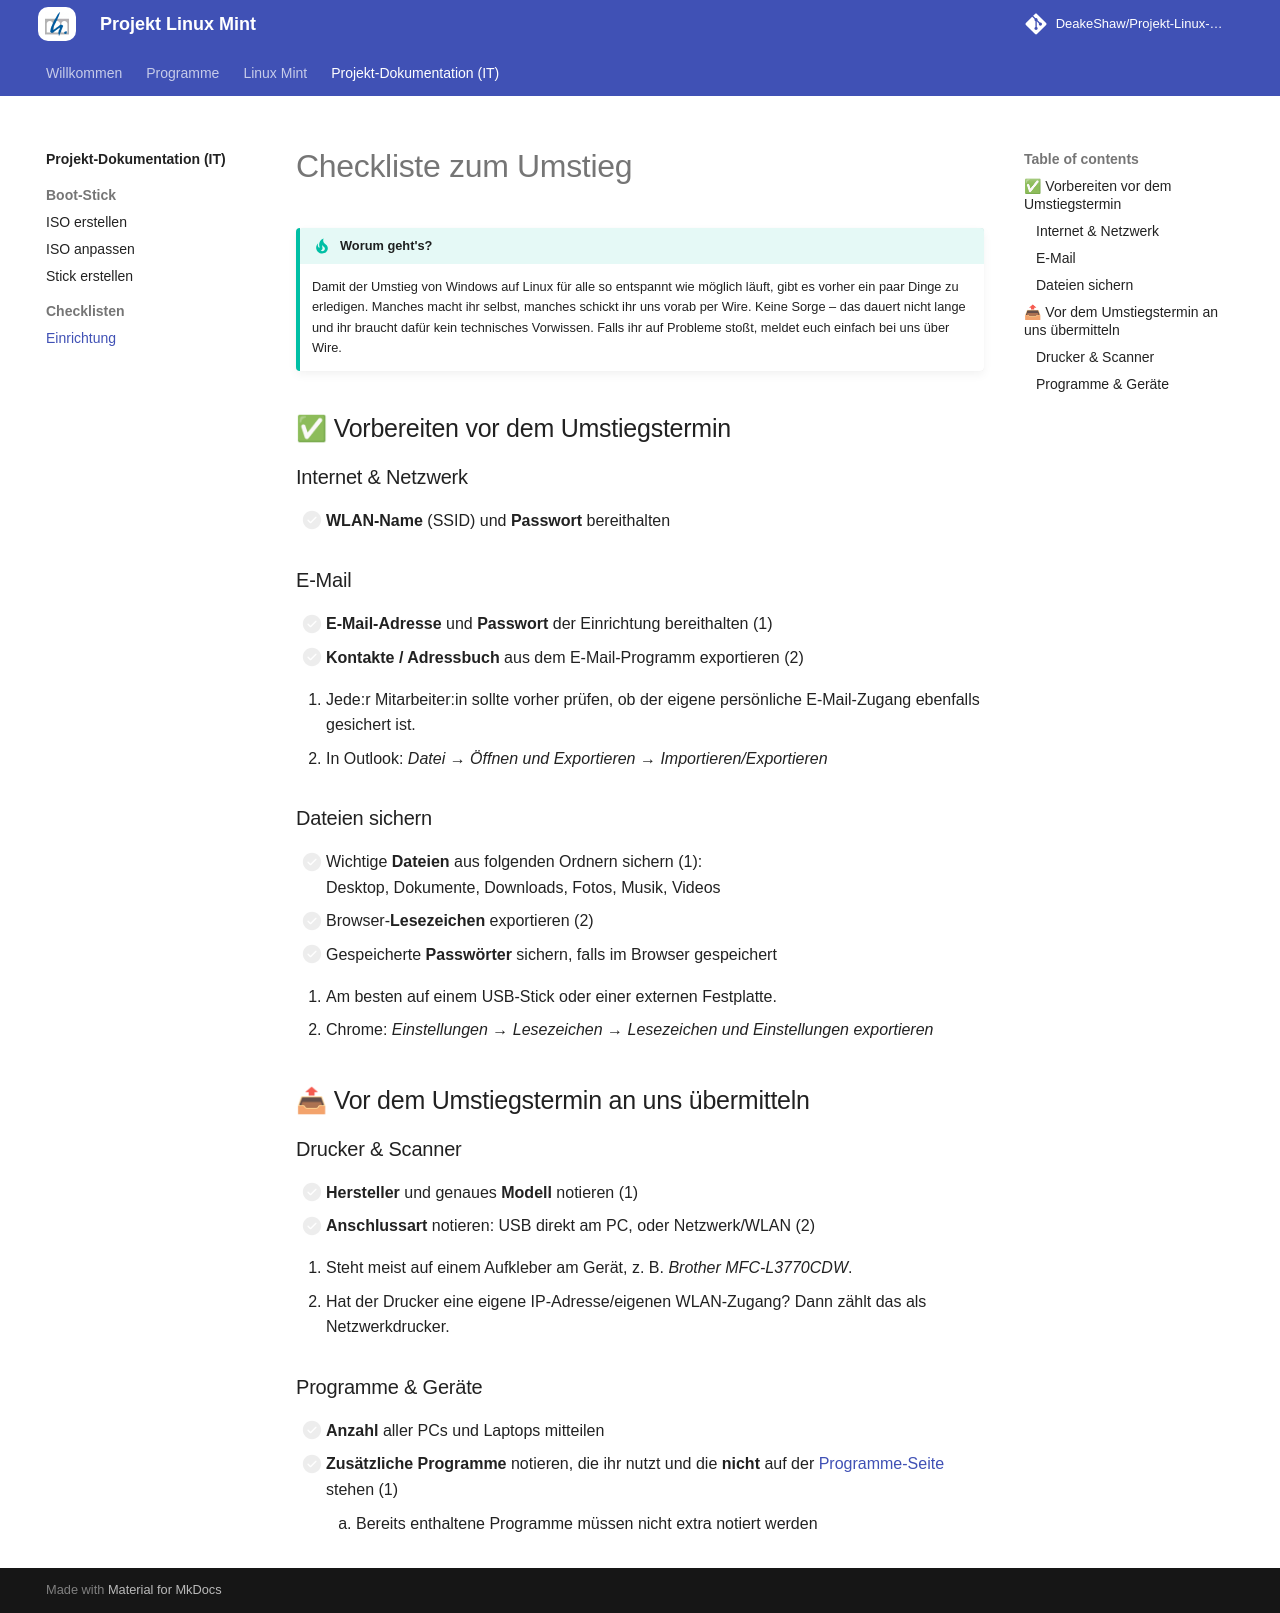

repository: DeakeShaw/Projekt-Linux-Mint · page: project/checklists/einrichtung/index.html · generator: mkdocs

# Checkliste zum Umstieg

!!! tip "Worum geht's?"
    Damit der Umstieg von Windows auf Linux für alle so entspannt wie möglich
    läuft, gibt es vorher ein paar Dinge zu erledigen. Manches macht ihr selbst,
    manches schickt ihr uns vorab per Wire. Keine Sorge – das dauert nicht lange
    und ihr braucht dafür kein technisches Vorwissen. Falls ihr auf Probleme
    stoßt, meldet euch einfach bei uns über Wire.

## ✅ Vorbereiten vor dem Umstiegstermin

### Internet & Netzwerk
- [ ] **WLAN-Name** (SSID) und **Passwort** bereithalten

### E-Mail
<div class="annotate" markdown>
- [ ] **E-Mail-Adresse** und **Passwort** der Einrichtung bereithalten (1)
- [ ] **Kontakte / Adressbuch** aus dem E-Mail-Programm exportieren (2)
</div>

1. Jede:r Mitarbeiter:in sollte vorher prüfen, ob der eigene persönliche
    E-Mail-Zugang ebenfalls gesichert ist.
2. In Outlook: *Datei → Öffnen und Exportieren → Importieren/Exportieren*

### Dateien sichern
<div class="annotate" markdown>
- [ ] Wichtige **Dateien** aus folgenden Ordnern sichern (1):  
    Desktop, Dokumente, Downloads, Fotos, Musik, Videos
- [ ] Browser-**Lesezeichen** exportieren (2)
- [ ] Gespeicherte **Passwörter** sichern, falls im Browser gespeichert
</div>

1. Am besten auf einem USB-Stick oder einer externen Festplatte.
2. Chrome: *Einstellungen → Lesezeichen → Lesezeichen und Einstellungen exportieren*


## 📤 Vor dem Umstiegstermin an uns übermitteln

### Drucker & Scanner
<div class="annotate" markdown>
- [ ] **Hersteller** und genaues **Modell** notieren (1)
- [ ] **Anschlussart** notieren: USB direkt am PC, oder Netzwerk/WLAN (2)
</div>
1. Steht meist auf einem Aufkleber am Gerät, z. B. *Brother MFC-L3770CDW*.
2. Hat der Drucker eine eigene IP-Adresse/eigenen WLAN-Zugang? Dann zählt das als Netzwerkdrucker.

### Programme & Geräte
- [ ] **Anzahl** aller PCs und Laptops mitteilen
- [ ] **Zusätzliche Programme** notieren, die ihr nutzt und die **nicht** auf der
      [Programme-Seite](../../apps/index.md) stehen (1)
    { .annotate }
    
    1. Bereits enthaltene Programme müssen nicht extra notiert werden
